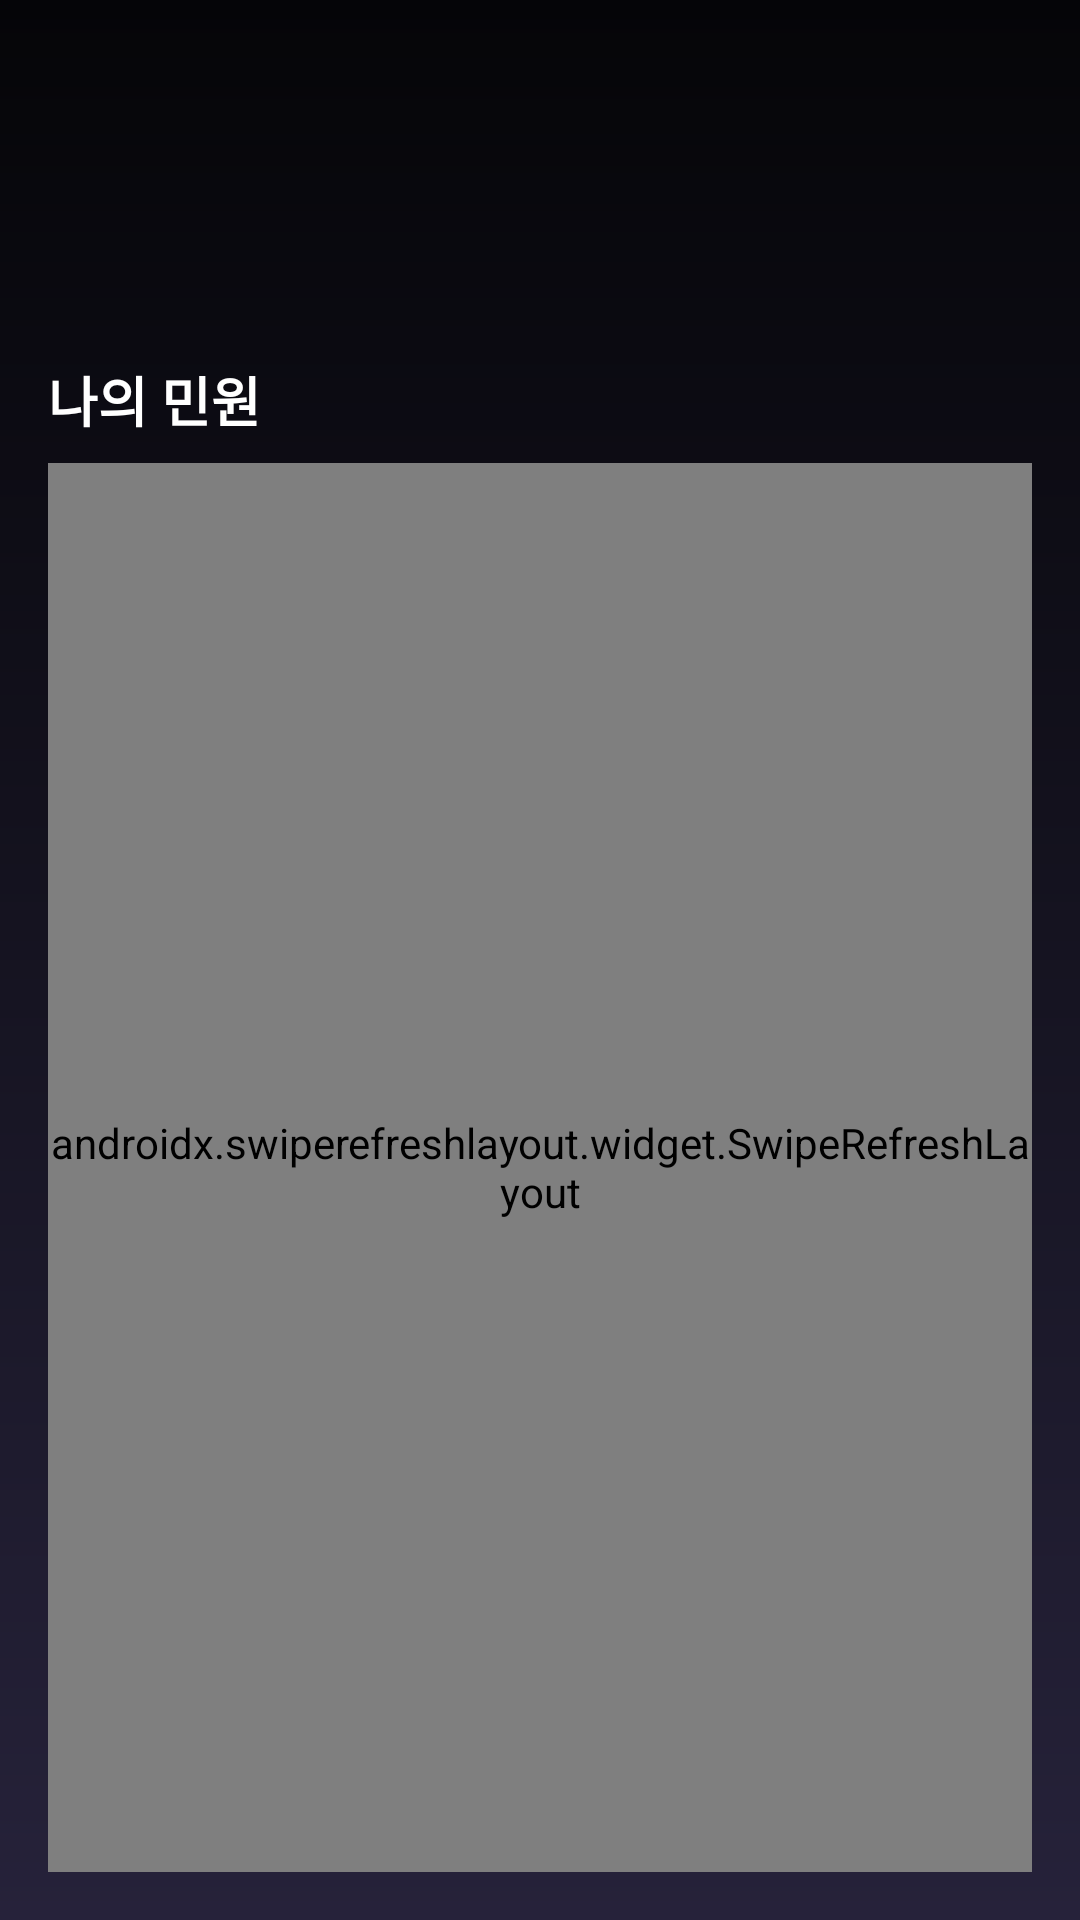

Here is an Android app screen rendered from its layout file. Give the layout XML and the strings, colors and styles it references.
<!-- AndroidManifest.xml: application theme Theme.Yonamcopspot -->
<!-- res/layout/activity_my_complaints.xml -->
<?xml version="1.0" encoding="utf-8"?>
<androidx.constraintlayout.widget.ConstraintLayout xmlns:android="http://schemas.android.com/apk/res/android"
    xmlns:app="http://schemas.android.com/apk/res-auto"
    android:layout_width="match_parent"
    android:layout_height="match_parent"
    android:background="@drawable/main_background_gradient">

    <LinearLayout
        android:id="@+id/layoutMyComplaintsRoot"
        android:layout_width="0dp"
        android:layout_height="0dp"
        android:orientation="vertical"
        android:paddingStart="16dp"
        android:paddingEnd="16dp"
        android:paddingTop="120dp"
        android:paddingBottom="16dp"
        app:layout_constraintTop_toTopOf="parent"
        app:layout_constraintBottom_toBottomOf="parent"
        app:layout_constraintStart_toStartOf="parent"
        app:layout_constraintEnd_toEndOf="parent">

        <TextView
            android:id="@+id/textMyComplaintsTitle"
            android:layout_width="wrap_content"
            android:layout_height="wrap_content"
            android:text="나의 민원"
            android:textSize="18sp"
            android:textStyle="bold"
            android:textColor="@android:color/white"
            android:layout_marginBottom="8dp" />

        <TextView
            android:id="@+id/textEmptyMyComplaints"
            android:layout_width="wrap_content"
            android:layout_height="wrap_content"
            android:text="등록된 민원이 없습니다."
            android:textSize="14sp"
            android:textColor="@android:color/white"
            android:visibility="gone"
            android:layout_marginBottom="8dp" />

        
        <androidx.swiperefreshlayout.widget.SwipeRefreshLayout
            android:id="@+id/swipeRefreshMyComplaints"
            android:layout_width="match_parent"
            android:layout_height="0dp"
            android:layout_weight="1">

            <androidx.recyclerview.widget.RecyclerView
                android:id="@+id/recyclerViewMyComplaints"
                android:layout_width="match_parent"
                android:layout_height="match_parent" />

        </androidx.swiperefreshlayout.widget.SwipeRefreshLayout>

    </LinearLayout>

</androidx.constraintlayout.widget.ConstraintLayout>
<!-- resources referenced by this layout -->
<resources>
  <!-- drawable main_background_gradient (drawable) -->
  <?xml version="1.0" encoding="utf-8"?>
  <shape xmlns:android="http://schemas.android.com/apk/res/android">
      <gradient
          android:type="linear"
          android:startColor="#26223A"
          android:endColor="#050508"
          android:angle="90" />
  </shape>
  <style name="Theme.Yonamcopspot" parent="Theme.MaterialComponents.DayNight.DarkActionBar">
          
          <item name="colorPrimary">@color/purple_500</item>
          <item name="colorPrimaryVariant">@color/purple_700</item>
          <item name="colorOnPrimary">@color/white</item>
          
          <item name="colorSecondary">@color/teal_200</item>
          <item name="colorSecondaryVariant">@color/teal_700</item>
          <item name="colorOnSecondary">@color/black</item>
          
          <item name="android:statusBarColor">?attr/colorPrimaryVariant</item>
          
      </style>
  <!-- not gathered from this repository: default colours our renderer supplied (Android Studio template values) -->
  <color name="purple_500">#FF6200EE</color>
  <color name="purple_700">#FF3700B3</color>
  <color name="teal_200">#FF03DAC5</color>
  <color name="teal_700">#FF018786</color>
  <color name="black">#FF000000</color>
  <color name="white">#FFFFFFFF</color>
</resources>
